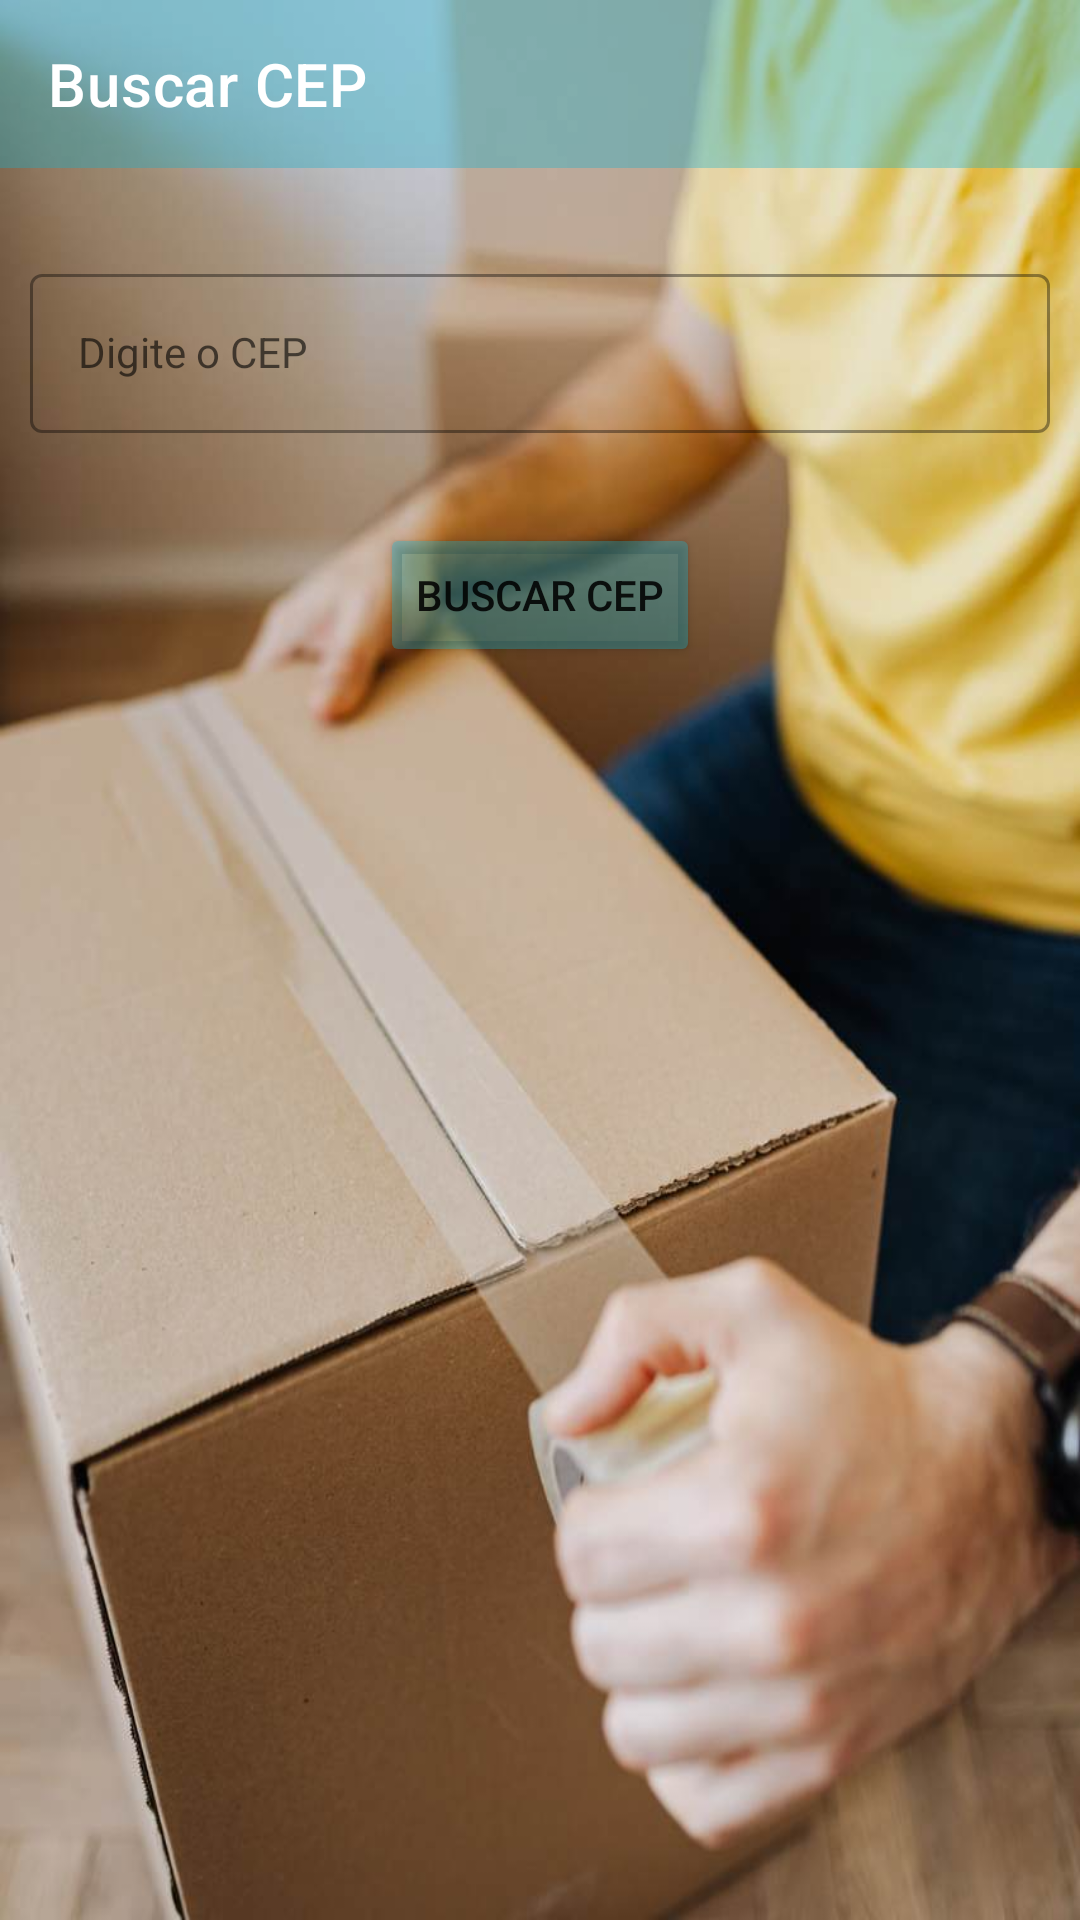

Reconstruct the res/layout file that produces this screen, plus the resources it refers to.
<!-- AndroidManifest.xml: application theme Theme.ForBegineer -->
<!-- res/layout/fragment_cep.xml -->
<?xml version="1.0" encoding="utf-8"?>
<RelativeLayout xmlns:android="http://schemas.android.com/apk/res/android"
    xmlns:app="http://schemas.android.com/apk/res-auto"
    xmlns:tools="http://schemas.android.com/tools"
    android:layout_width="match_parent"
    android:layout_height="match_parent"
    android:background="@drawable/bg_cep"
    tools:context=".view.fragments.CepFragment">

    <androidx.appcompat.widget.Toolbar
        android:id="@+id/toolbar_cep"
        android:layout_width="match_parent"
        android:layout_height="wrap_content"
        android:background="#570FB1CC"
        app:title="@string/title_toolbar"
        app:titleTextColor="@color/white" />


    <com.google.android.material.textfield.TextInputLayout
        android:id="@+id/til_cep"
        style="@style/Widget.MaterialComponents.TextInputLayout.OutlinedBox"
        android:layout_width="match_parent"
        android:layout_height="wrap_content"
        android:layout_below="@id/toolbar_cep"
        android:layout_marginTop="30dp"
        android:layout_marginStart="10dp"
        android:layout_marginEnd="10dp" >

        <com.google.android.material.textfield.TextInputEditText
            android:id="@+id/input_tiet_cep"
            android:layout_width="match_parent"
            android:layout_height="wrap_content"
            style="@style/Widget.MaterialComponents.TextInputLayout.OutlinedBox"
            android:hint="@string/digite_o_cep"
            android:inputType="numberDecimal"
            android:textAlignment="center"
            android:textColor="@color/white"
            android:textColorHint="@color/white">

        </com.google.android.material.textfield.TextInputEditText>

    </com.google.android.material.textfield.TextInputLayout>

    <Button
        android:id="@+id/btn_buscar_cep"
        android:layout_width="wrap_content"
        android:layout_height="wrap_content"
        android:layout_below="@id/til_cep"
        android:layout_centerHorizontal="true"
        android:layout_marginTop="30dp"
        android:backgroundTint="#570FB1CC"
        android:text="Buscar CEP" />

    <TextView
        android:id="@+id/resultado_api_cep"
        android:layout_width="match_parent"
        android:layout_height="wrap_content"
        android:layout_below="@id/btn_buscar_cep"
        android:layout_marginStart="10dp"
        android:layout_marginTop="60dp"
        android:layout_marginEnd="10dp"
        android:background="@drawable/resultado_cep_bg"
        android:textAlignment="center"
        android:textColor="#D0051113"
        android:textSize="20sp"
        android:textStyle="bold"
        android:visibility="gone"/>


</RelativeLayout>
<!-- resources referenced by this layout -->
<resources>
  <color name="white">#FFFFFFFF</color>
  <!-- drawable bg_cep: jpg bitmap (drawable-ldpi, 49975 bytes) -->
  <!-- drawable resultado_cep_bg (drawable) -->
  <?xml version="1.0" encoding="utf-8"?>
  <shape xmlns:android="http://schemas.android.com/apk/res/android">
  
      <solid
          android:color="#A3FFFFFF" />
      <corners
          android:radius="30dp" />
  
  
  
  </shape>
  <string name="digite_o_cep">Digite o CEP </string>
  <string name="title_toolbar">Buscar CEP</string>
  <style name="Theme.ForBegineer" parent="Theme.MaterialComponents.DayNight.NoActionBar">
          
          <item name="colorPrimary">@color/purple_500</item>
          <item name="colorPrimaryVariant">@color/purple_700</item>
          <item name="colorOnPrimary">@color/white</item>
          
          <item name="colorSecondary">@color/teal_200</item>
          <item name="colorSecondaryVariant">@color/teal_700</item>
          <item name="colorOnSecondary">@color/black</item>
          
          <item name="android:statusBarColor" tools:targetApi="l">?attr/colorPrimaryVariant</item>
          
      </style>
  <color name="purple_500">#132A47</color>
  <color name="purple_700">#132A47</color>
  <color name="teal_200">#FF03DAC5</color>
  <color name="teal_700">#FF018786</color>
  <color name="black">#FF000000</color>
</resources>
